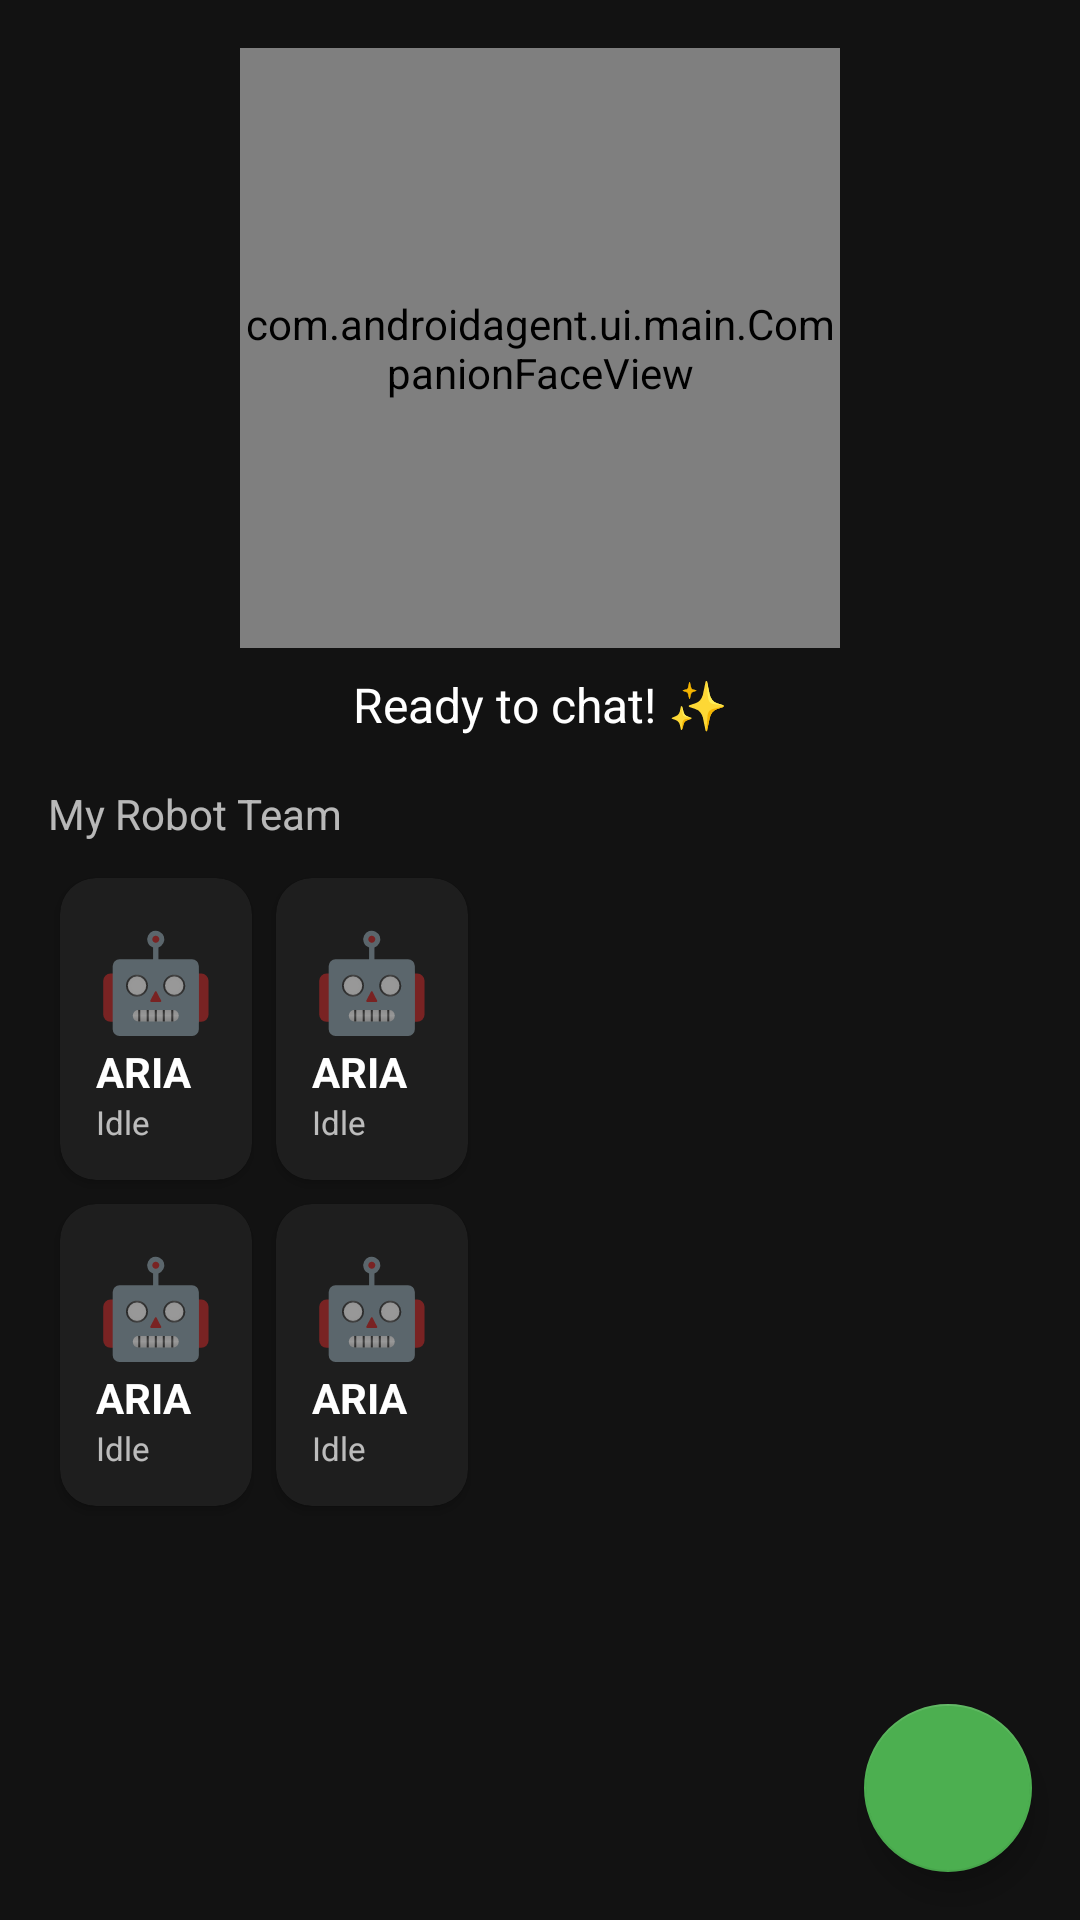

The Android layout XML behind this screen, and the referenced resources:
<!-- AndroidManifest.xml: application theme Theme.AndroidAgent -->
<!-- res/layout/fragment_main.xml -->
<?xml version="1.0" encoding="utf-8"?>
<androidx.coordinatorlayout.widget.CoordinatorLayout
    xmlns:android="http://schemas.android.com/apk/res/android"
    xmlns:app="http://schemas.android.com/apk/res-auto"
    android:layout_width="match_parent"
    android:layout_height="match_parent"
    android:background="@color/background">

    <androidx.core.widget.NestedScrollView
        android:layout_width="match_parent"
        android:layout_height="match_parent">

        <LinearLayout
            android:layout_width="match_parent"
            android:layout_height="wrap_content"
            android:orientation="vertical"
            android:padding="16dp">

            <com.androidagent.ui.main.CompanionFaceView
                android:id="@+id/companion_face"
                android:layout_width="200dp"
                android:layout_height="200dp"
                android:layout_gravity="center_horizontal"
                android:layout_marginBottom="8dp" />

            <TextView
                android:id="@+id/companion_status"
                android:layout_width="match_parent"
                android:layout_height="wrap_content"
                android:gravity="center"
                android:text="Ready to chat! ✨"
                android:textColor="@color/text_primary"
                android:textSize="16sp"
                android:layout_marginBottom="16dp" />

            <TextView
                android:layout_width="match_parent"
                android:layout_height="wrap_content"
                android:text="My Robot Team"
                android:textColor="@color/text_secondary"
                android:textSize="14sp"
                android:layout_marginBottom="8dp" />

            <GridLayout
                android:layout_width="match_parent"
                android:layout_height="wrap_content"
                android:columnCount="2"
                android:useDefaultMargins="true">

                <include
                    android:id="@+id/card_maxie"
                    layout="@layout/item_robot_card" />

                <include
                    android:id="@+id/card_felix"
                    layout="@layout/item_robot_card" />

                <include
                    android:id="@+id/card_nexus"
                    layout="@layout/item_robot_card" />

                <include
                    android:id="@+id/card_memo"
                    layout="@layout/item_robot_card" />

            </GridLayout>

        </LinearLayout>

    </androidx.core.widget.NestedScrollView>

    <com.google.android.material.floatingactionbutton.FloatingActionButton
        android:id="@+id/fab_voice"
        android:layout_width="wrap_content"
        android:layout_height="wrap_content"
        android:layout_gravity="bottom|end"
        android:layout_margin="16dp"
        android:contentDescription="Voice Input"
        app:srcCompat="@drawable/ic_mic" />

</androidx.coordinatorlayout.widget.CoordinatorLayout>
<!-- res/layout/item_robot_card.xml (included above) -->
<?xml version="1.0" encoding="utf-8"?>
<com.google.android.material.card.MaterialCardView
    xmlns:android="http://schemas.android.com/apk/res/android"
    xmlns:app="http://schemas.android.com/apk/res-auto"
    android:layout_width="0dp"
    android:layout_height="wrap_content"
    android:layout_columnWeight="1"
    android:layout_margin="4dp"
    app:cardBackgroundColor="@color/surface"
    app:cardCornerRadius="12dp"
    app:cardElevation="2dp">

    <LinearLayout
        android:layout_width="match_parent"
        android:layout_height="wrap_content"
        android:orientation="vertical"
        android:padding="12dp">

        <TextView
            android:id="@+id/robot_emoji"
            android:layout_width="wrap_content"
            android:layout_height="wrap_content"
            android:text="🤖"
            android:textSize="32sp" />

        <TextView
            android:id="@+id/robot_name"
            android:layout_width="wrap_content"
            android:layout_height="wrap_content"
            android:text="ARIA"
            android:textColor="@color/text_primary"
            android:textSize="14sp"
            android:textStyle="bold" />

        <TextView
            android:id="@+id/robot_status"
            android:layout_width="wrap_content"
            android:layout_height="wrap_content"
            android:text="Idle"
            android:textColor="@color/text_secondary"
            android:textSize="11sp"
            android:maxLines="2" />

        <ProgressBar
            android:id="@+id/robot_progress"
            style="?android:attr/progressBarStyleHorizontal"
            android:layout_width="match_parent"
            android:layout_height="4dp"
            android:indeterminate="true"
            android:visibility="gone" />

    </LinearLayout>

</com.google.android.material.card.MaterialCardView>
<!-- resources referenced by this layout -->
<resources>
  <color name="background">#121212</color>
  <color name="surface">#1E1E1E</color>
  <color name="text_primary">#FFFFFFFF</color>
  <color name="text_secondary">#B3FFFFFF</color>
  <style name="Theme.AndroidAgent" parent="Theme.MaterialComponents.DayNight.DarkActionBar">
          <item name="colorPrimary">@color/colorPrimary</item>
          <item name="colorPrimaryVariant">@color/colorPrimaryVariant</item>
          <item name="colorOnPrimary">@color/colorOnPrimary</item>
          <item name="colorSecondary">@color/colorSecondary</item>
          <item name="colorOnSecondary">@color/colorOnSecondary</item>
          <item name="colorError">@color/colorError</item>
          <item name="colorOnError">@color/colorOnError</item>
          <item name="android:colorBackground">@color/colorBackground</item>
          <item name="colorOnBackground">@color/colorOnBackground</item>
          <item name="colorSurface">@color/colorSurface</item>
          <item name="colorOnSurface">@color/colorOnSurface</item>
          <item name="android:statusBarColor" tools:targetApi="l">@color/colorPrimaryVariant</item>
          <item name="android:navigationBarColor">@color/background</item>
      </style>
  <color name="colorPrimary">#2196F3</color>
  <color name="colorPrimaryVariant">#1565C0</color>
  <color name="colorOnPrimary">#FFFFFF</color>
  <color name="colorSecondary">#4CAF50</color>
  <color name="colorOnSecondary">#000000</color>
  <color name="colorError">#CF6679</color>
  <color name="colorOnError">#000000</color>
  <color name="colorBackground">#121212</color>
  <color name="colorOnBackground">#FFFFFF</color>
  <color name="colorSurface">#1E1E1E</color>
  <color name="colorOnSurface">#FFFFFF</color>
</resources>
